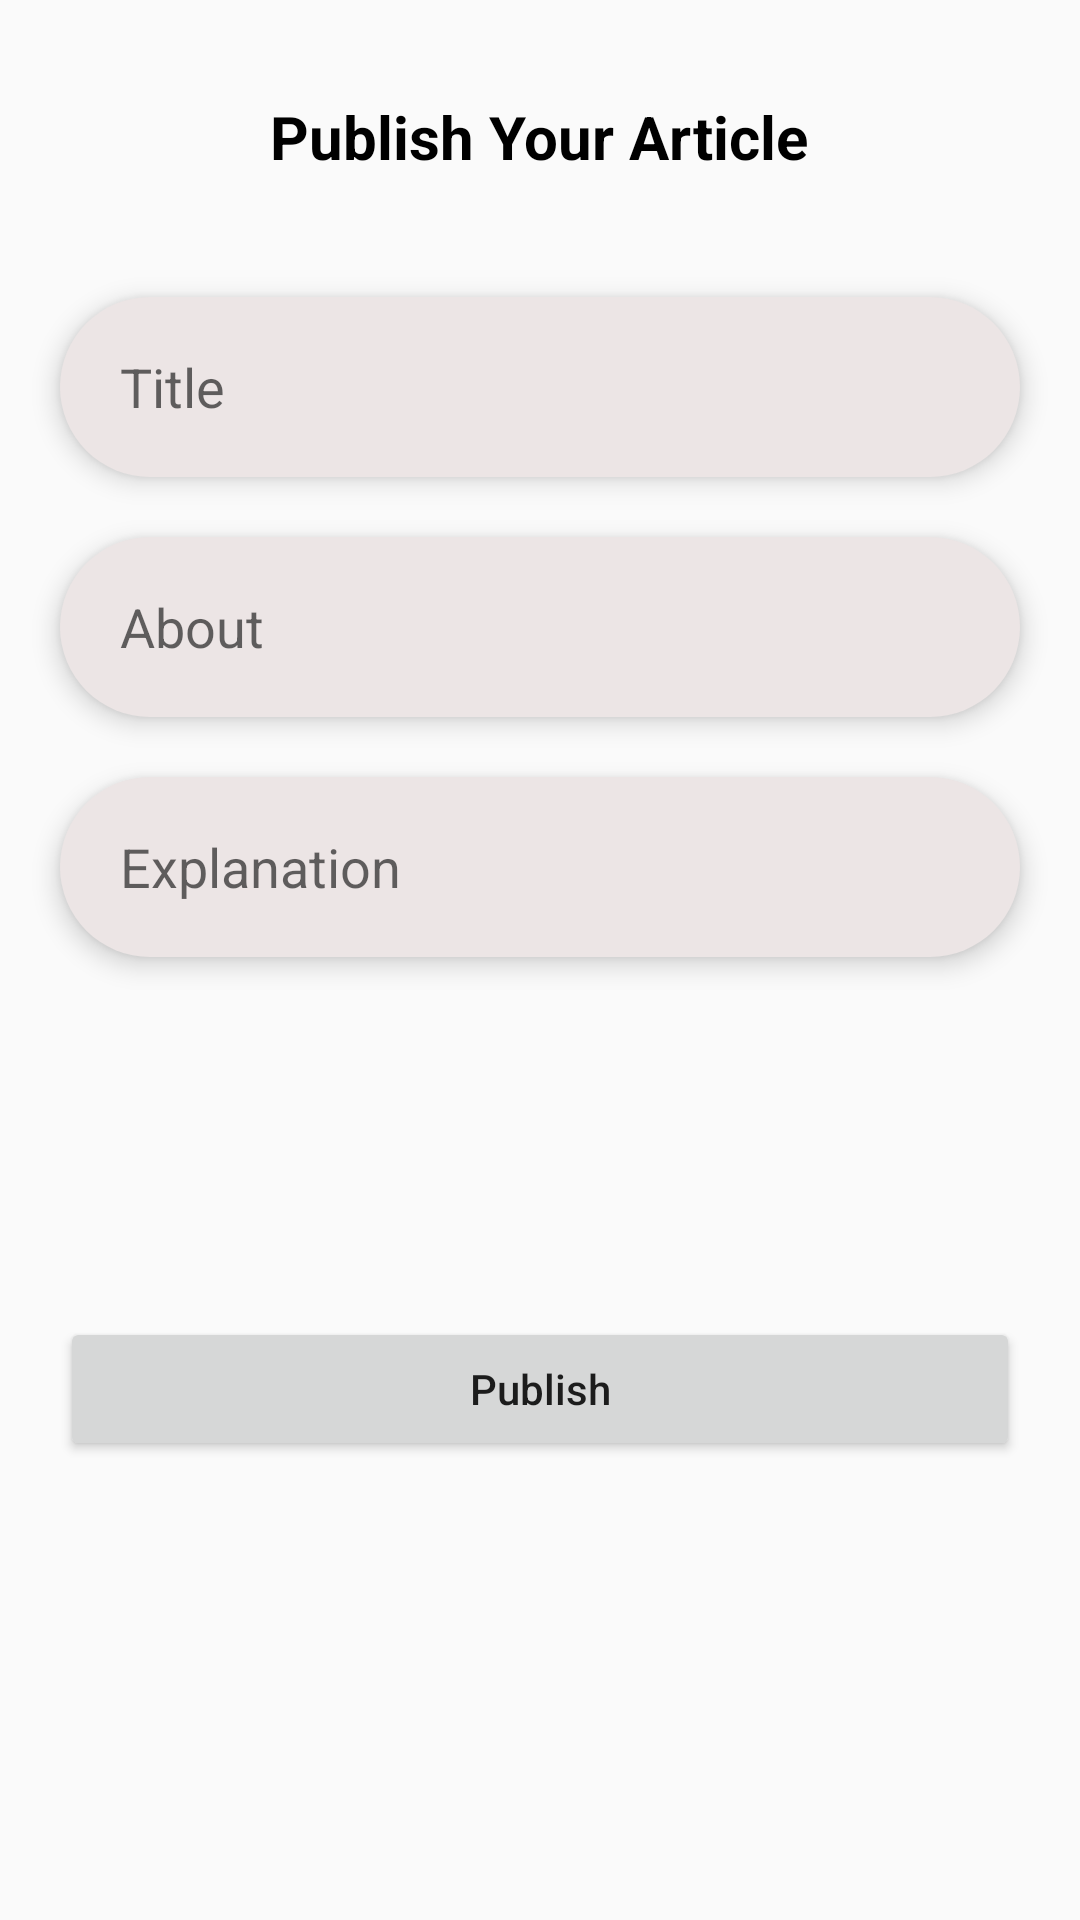

Layout XML and referenced resources for this Android screen:
<!-- AndroidManifest.xml: application theme Theme.ArticleApp -->
<!-- res/layout/fragment_publish_article.xml -->
<?xml version="1.0" encoding="utf-8"?>
<androidx.constraintlayout.widget.ConstraintLayout xmlns:android="http://schemas.android.com/apk/res/android"
    xmlns:app="http://schemas.android.com/apk/res-auto"
    xmlns:tools="http://schemas.android.com/tools"
    android:layout_width="match_parent"
    android:layout_height="match_parent"
    tools:context=".fragments.PublishArticleFragment">

    <TextView
        android:id="@+id/textView2"
        android:layout_width="wrap_content"
        android:layout_height="wrap_content"
        android:layout_marginTop="32dp"
        android:text="Publish Your Article"
        android:textSize="20dp"
        android:textStyle="bold"
        android:textColor="#000000"
        app:layout_constraintEnd_toEndOf="parent"
        app:layout_constraintHorizontal_bias="0.498"
        app:layout_constraintStart_toStartOf="parent"
        app:layout_constraintTop_toTopOf="parent" />

    <EditText
        android:id="@+id/edit_text_title_publish"
        android:layout_width="match_parent"
        android:layout_height="60dp"
        android:background="@drawable/edit_text_background"
        android:hint="Title"
        android:paddingStart="20dp"
        android:layout_marginStart="20dp"
        android:layout_marginEnd="20dp"
        android:layout_marginTop="40dp"
        android:elevation="5dp"
        app:layout_constraintEnd_toEndOf="@+id/textView2"
        app:layout_constraintStart_toStartOf="@+id/textView2"
        app:layout_constraintTop_toBottomOf="@+id/textView2" />

    <EditText
        android:id="@+id/edit_text_about_publish"
        android:layout_width="match_parent"
        android:layout_height="60dp"
        android:background="@drawable/edit_text_background"
        android:hint="About"
        android:paddingStart="20dp"
        android:layout_marginEnd="20dp"
        android:layout_marginStart="20dp"
        android:layout_marginTop="20dp"
        android:elevation="5dp"
        app:layout_constraintEnd_toEndOf="@+id/edit_text_title_publish"
        app:layout_constraintStart_toStartOf="@+id/edit_text_title_publish"
        app:layout_constraintTop_toBottomOf="@+id/edit_text_title_publish" />

    <EditText
        android:id="@+id/edit_text_explanation"
        android:layout_width="match_parent"
        android:layout_height="60dp"
        android:background="@drawable/edit_text_background"
        android:hint="Explanation"
        android:paddingStart="20dp"
        android:layout_marginStart="20dp"
        android:layout_marginEnd="20dp"
        android:layout_marginTop="20dp"
        android:elevation="5dp"
        app:layout_constraintEnd_toEndOf="@+id/edit_text_about_publish"
        app:layout_constraintStart_toStartOf="@+id/edit_text_about_publish"
        app:layout_constraintTop_toBottomOf="@+id/edit_text_about_publish" />

    <Button
        android:id="@+id/button_save"
        android:layout_width="match_parent"
        android:layout_height="wrap_content"
        android:layout_marginTop="120dp"
        android:text="Publish"
        android:textAllCaps="false"
        android:layout_marginStart="20dp"
        android:layout_marginEnd="20dp"
        app:layout_constraintEnd_toEndOf="@+id/edit_text_explanation"
        app:layout_constraintHorizontal_bias="0.498"
        app:layout_constraintStart_toStartOf="@+id/edit_text_explanation"
        app:layout_constraintTop_toBottomOf="@+id/edit_text_explanation" />


</androidx.constraintlayout.widget.ConstraintLayout>
<!-- resources referenced by this layout -->
<resources>
  <!-- drawable edit_text_background (drawable) -->
  <?xml version="1.0" encoding="utf-8"?>
  <shape xmlns:android="http://schemas.android.com/apk/res/android">
  
      <solid
          android:color="#ECE5E5"/>
  
      <corners
          android:radius="50dp"/>
  </shape>
  <style name="Theme.ArticleApp" parent="Theme.AppCompat.Light.NoActionBar">
          
          <item name="colorPrimary">@color/purple_500</item>
          <item name="colorPrimaryDark">@color/purple_700</item>
          <item name="colorAccent">@color/teal_200</item>
          
  
  
  
          <item name="android:statusBarColor">#FFF</item>
          <item name="android:windowLightStatusBar">true</item>
      </style>
  <!-- not gathered from this repository: default colours our renderer supplied (Android Studio template values) -->
  <color name="purple_500">#FF6200EE</color>
  <color name="purple_700">#FF3700B3</color>
  <color name="teal_200">#FF03DAC5</color>
</resources>
